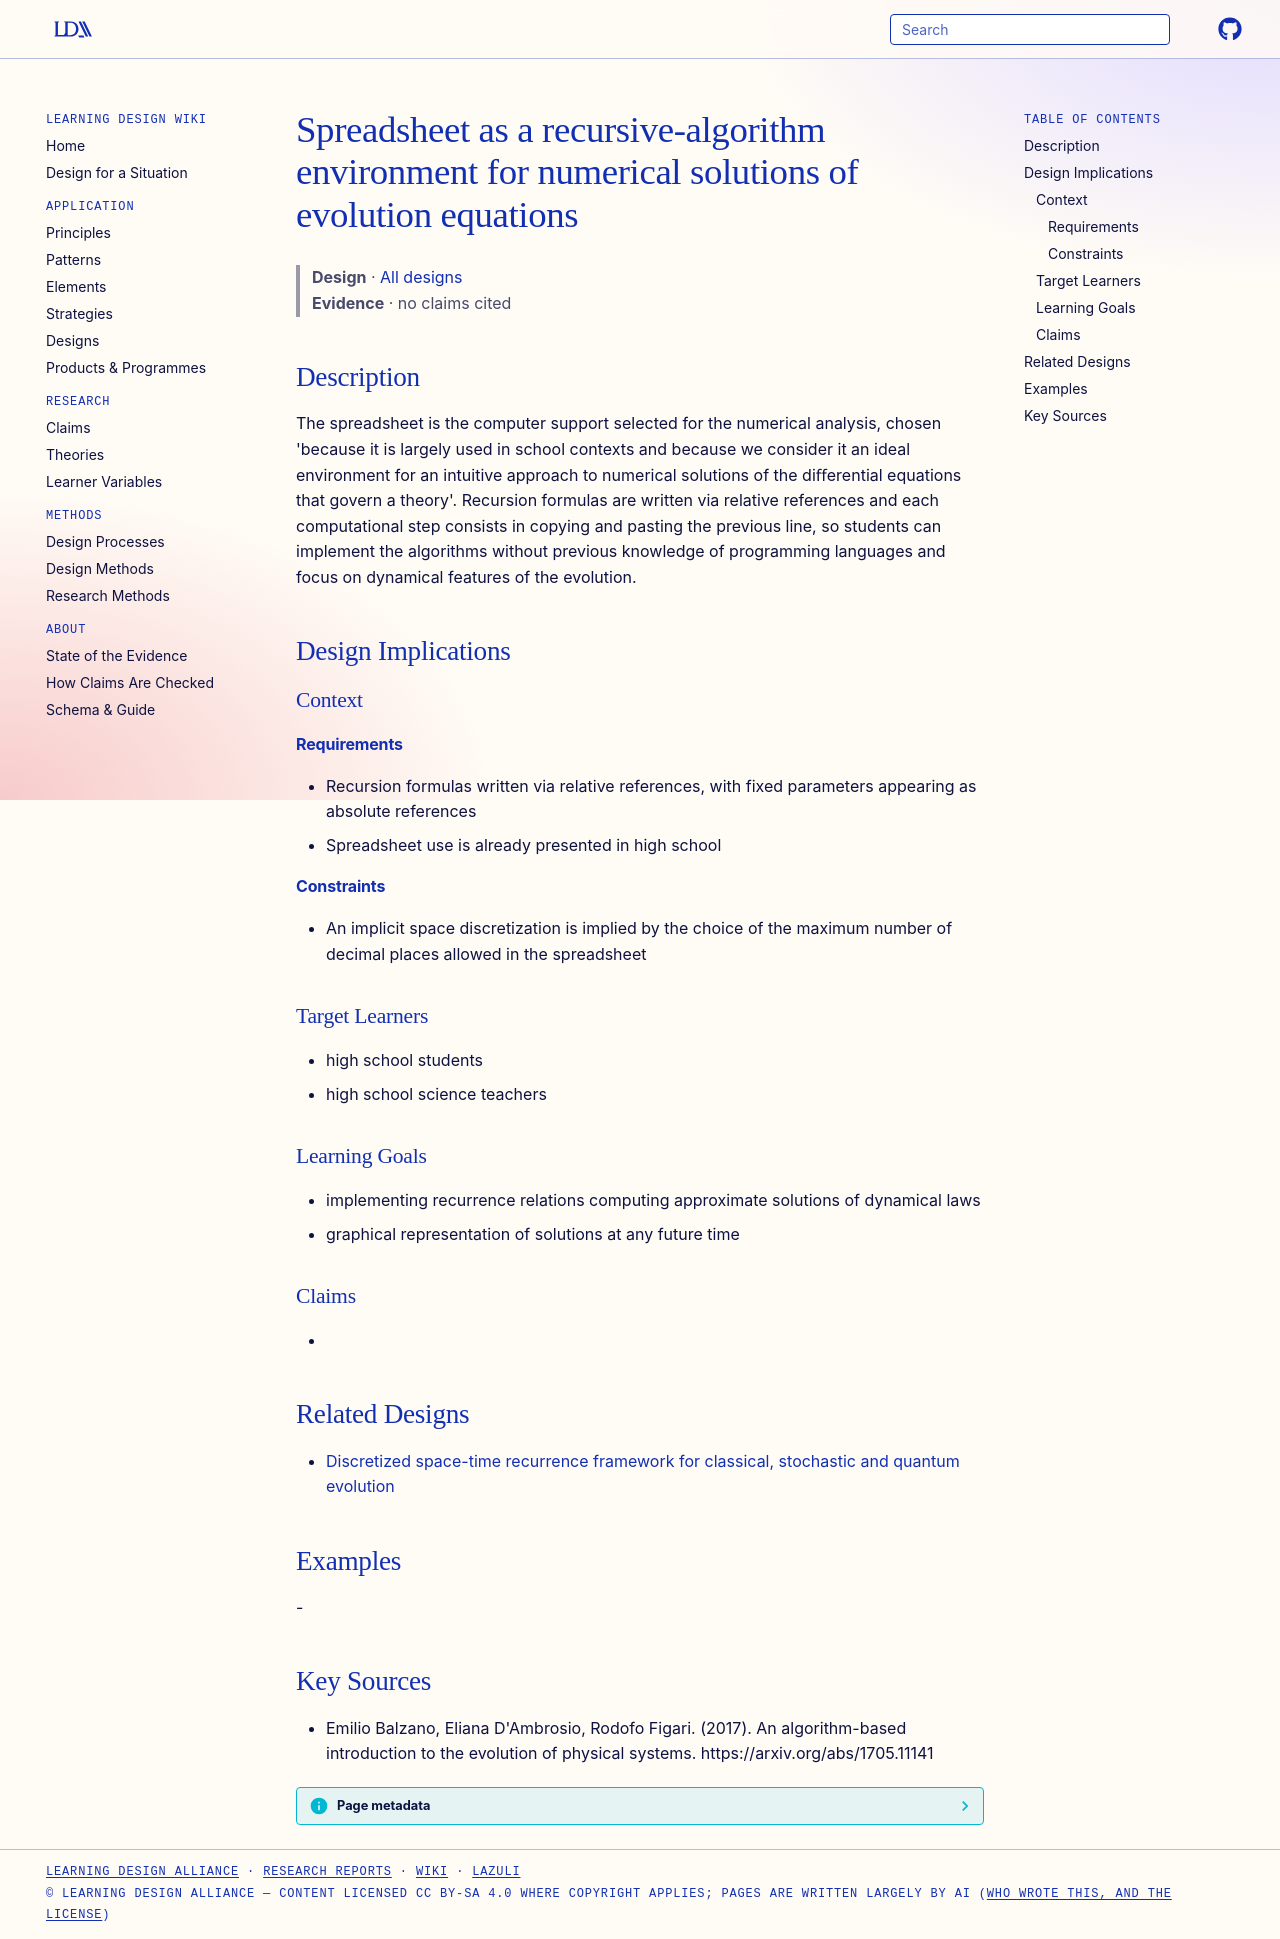

repository: Learning-Design-Alliance/learning-wiki · page: designs/spreadsheet-recursive-evolution-equations/index.html · generator: mkdocs

---
type: design
id: spreadsheet-recursive-evolution-equations
title: Spreadsheet as a recursive-algorithm environment for numerical solutions of evolution equations
description: "The spreadsheet is the computer support selected for the numerical analysis, chosen 'because it is largely used in school contexts and because we consider it an ideal environment for an intuitive approach to numerical..."
status: review
generated:
  by: "process:settle-candidates"
  at: 2026-11-17
sources:
  - id: emilio-balzano-2017
    resource: "https://arxiv.org/abs/1705.11141"
    title: "Emilio Balzano, Eliana D'Ambrosio, Rodofo Figari. (2017). An algorithm-based introduction to the evolution of physical systems. https://arxiv.org/abs/1705.11141"
    author: "Emilio Balzano, Eliana D'Ambrosio, Rodofo Figari"
---

# Spreadsheet as a recursive-algorithm environment for numerical solutions of evolution equations

> **Design** · [All designs](index.md)
> **Evidence** · no claims cited

## Description
The spreadsheet is the computer support selected for the numerical analysis, chosen 'because it is largely used in school contexts and because we consider it an ideal environment for an intuitive approach to numerical solutions of the diﬀerential equations that govern a theory'. Recursion formulas are written via relative references and each computational step consists in copying and pasting the previous line, so students can implement the algorithms without previous knowledge of programming languages and focus on dynamical features of the evolution.

## Design Implications

### Context
#### Requirements
- Recursion formulas written via relative references, with fixed parameters appearing as absolute references
- Spreadsheet use is already presented in high school
#### Constraints
- An implicit space discretization is implied by the choice of the maximum number of decimal places allowed in the spreadsheet

### Target Learners
- high school students
- high school science teachers

### Learning Goals
- implementing recurrence relations computing approximate solutions of dynamical laws
- graphical representation of solutions at any future time

### Claims
- 

## Related Designs

- [Discretized space-time recurrence framework for classical, stochastic and quantum evolution](discretized-space-time-recurrence-framework.md)

## Examples
-

## Key Sources
- Emilio Balzano, Eliana D'Ambrosio, Rodofo Figari. (2017). An algorithm-based introduction to the evolution of physical systems. https://arxiv.org/abs/1705.11141
